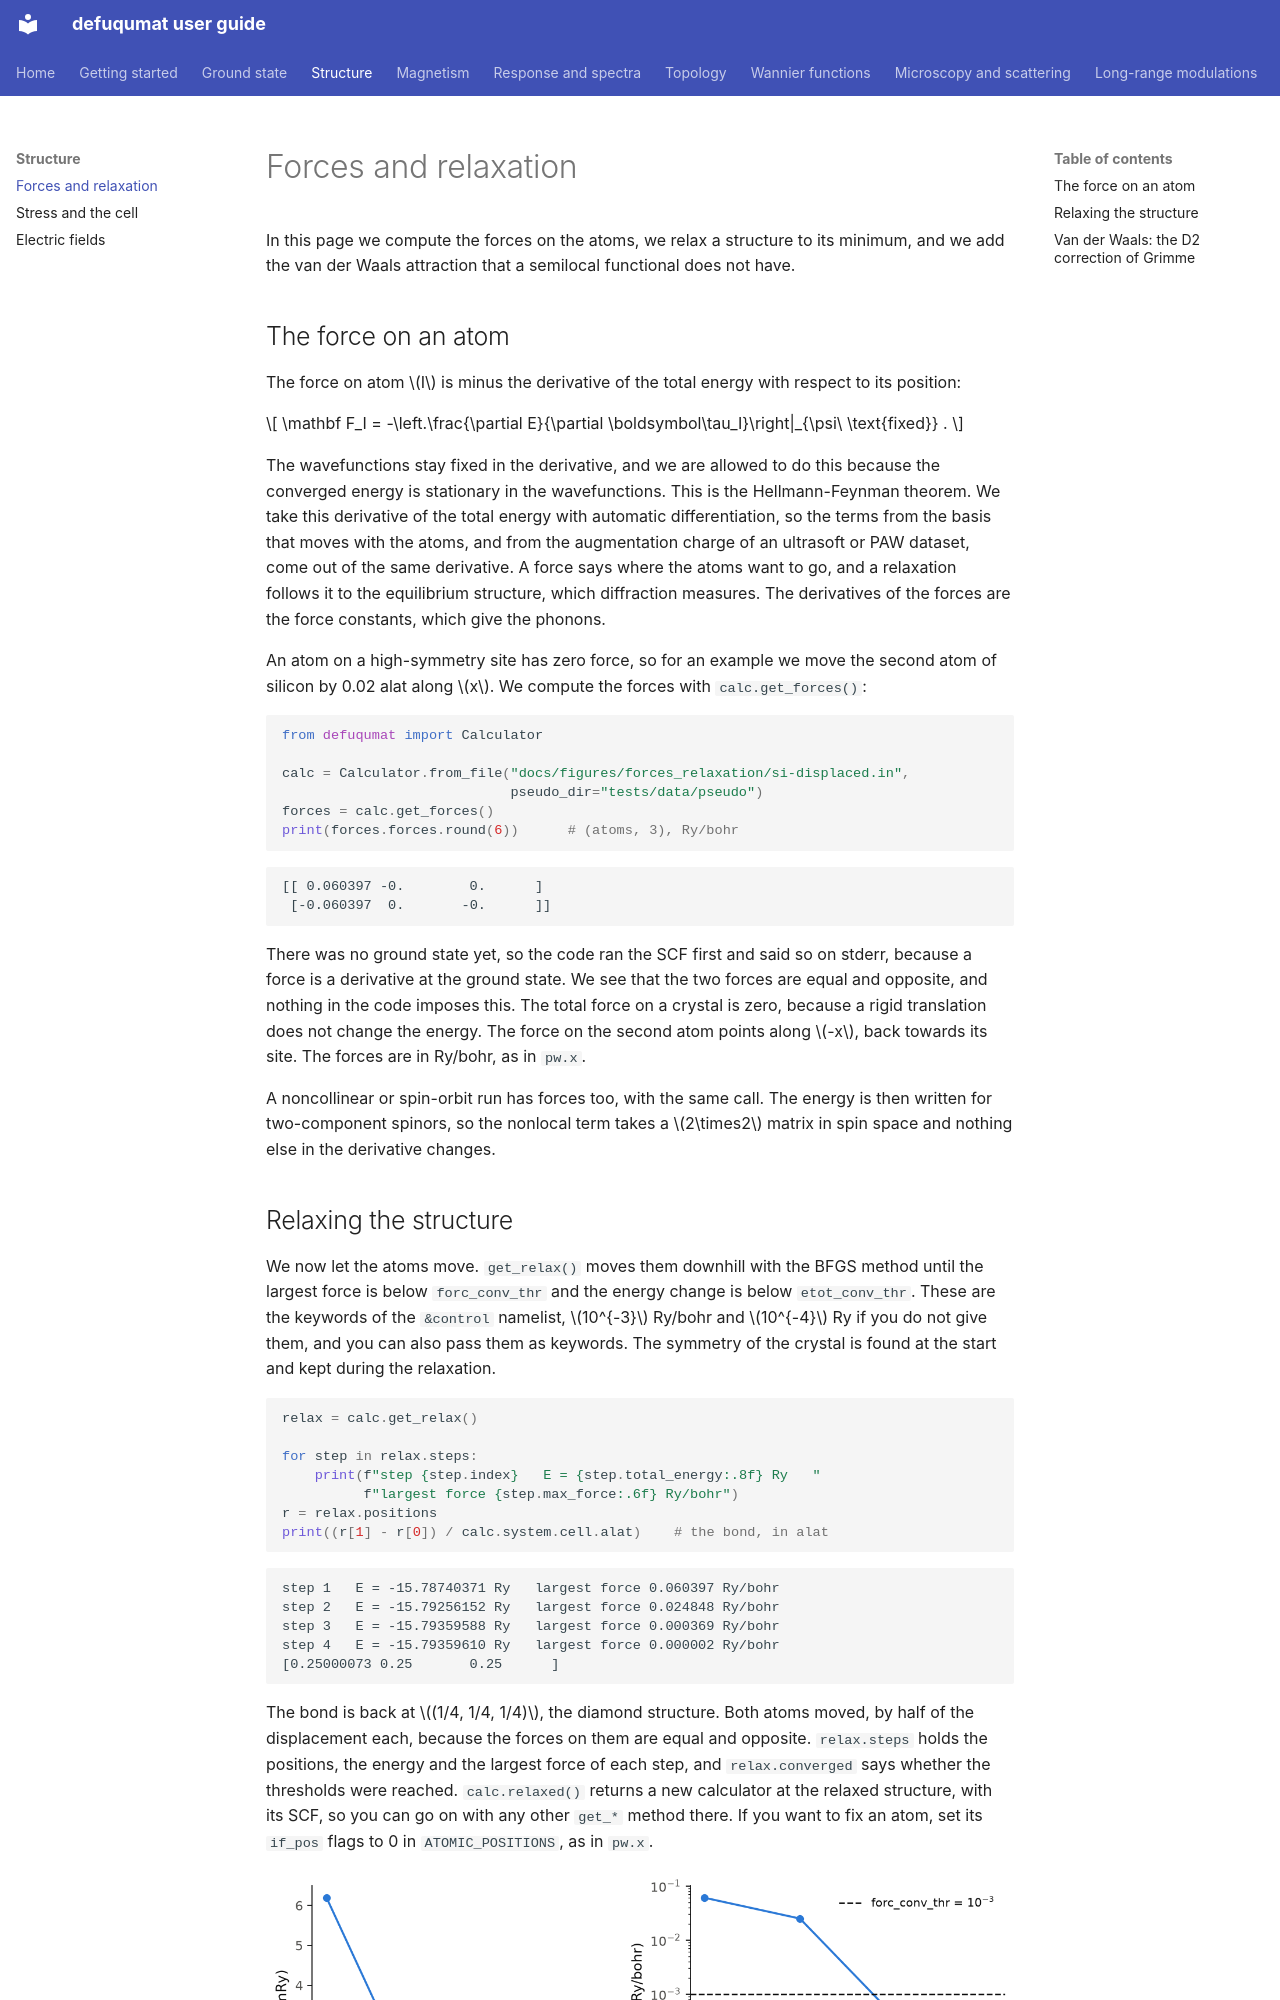

repository: joselado/defuqumat · page: forces/index.html · generator: mkdocs

# Forces and relaxation

In this page we compute the forces on the atoms, we relax a structure to its
minimum, and we add the van der Waals attraction that a semilocal functional does
not have.

## The force on an atom

The force on atom $I$ is minus the derivative of the total energy with respect to
its position:

$$
\mathbf F_I = -\left.\frac{\partial E}{\partial \boldsymbol\tau_I}\right|_{\psi\ \text{fixed}} .
$$

The wavefunctions stay fixed in the derivative, and we are allowed to do this
because the converged energy is stationary in the wavefunctions. This is the
Hellmann-Feynman theorem. We take this derivative of the total energy with
automatic differentiation, so the terms from the basis that moves with the atoms,
and from the augmentation charge of an ultrasoft or PAW dataset, come out of the
same derivative. A force says where the atoms want to go, and a relaxation
follows it to the equilibrium structure, which diffraction measures. The
derivatives of the forces are the force constants, which give the phonons.

An atom on a high-symmetry site has zero force, so for an example we move the
second atom of silicon by 0.02 alat along $x$. We compute the forces with
`calc.get_forces()`:

```python
from defuqumat import Calculator

calc = Calculator.from_file("docs/figures/forces_relaxation/si-displaced.in",
                            pseudo_dir="tests/data/pseudo")
forces = calc.get_forces()
print(forces.forces.round(6))      # (atoms, 3), Ry/bohr
```

```
[[ 0.060397 -0.        0.      ]
 [-0.060397  0.       -0.      ]]
```

There was no ground state yet, so the code ran the SCF first and said so on
stderr, because a force is a derivative at the ground state. We see that the two
forces are equal and opposite, and nothing in the code imposes this. The total
force on a crystal is zero, because a rigid translation does not change the
energy. The force on the second atom points along $-x$, back towards its site.
The forces are in Ry/bohr, as in `pw.x`.

A noncollinear or spin-orbit run has forces too, with the same call. The energy is
then written for two-component spinors, so the nonlocal term takes a $2\times2$
matrix in spin space and nothing else in the derivative changes.
